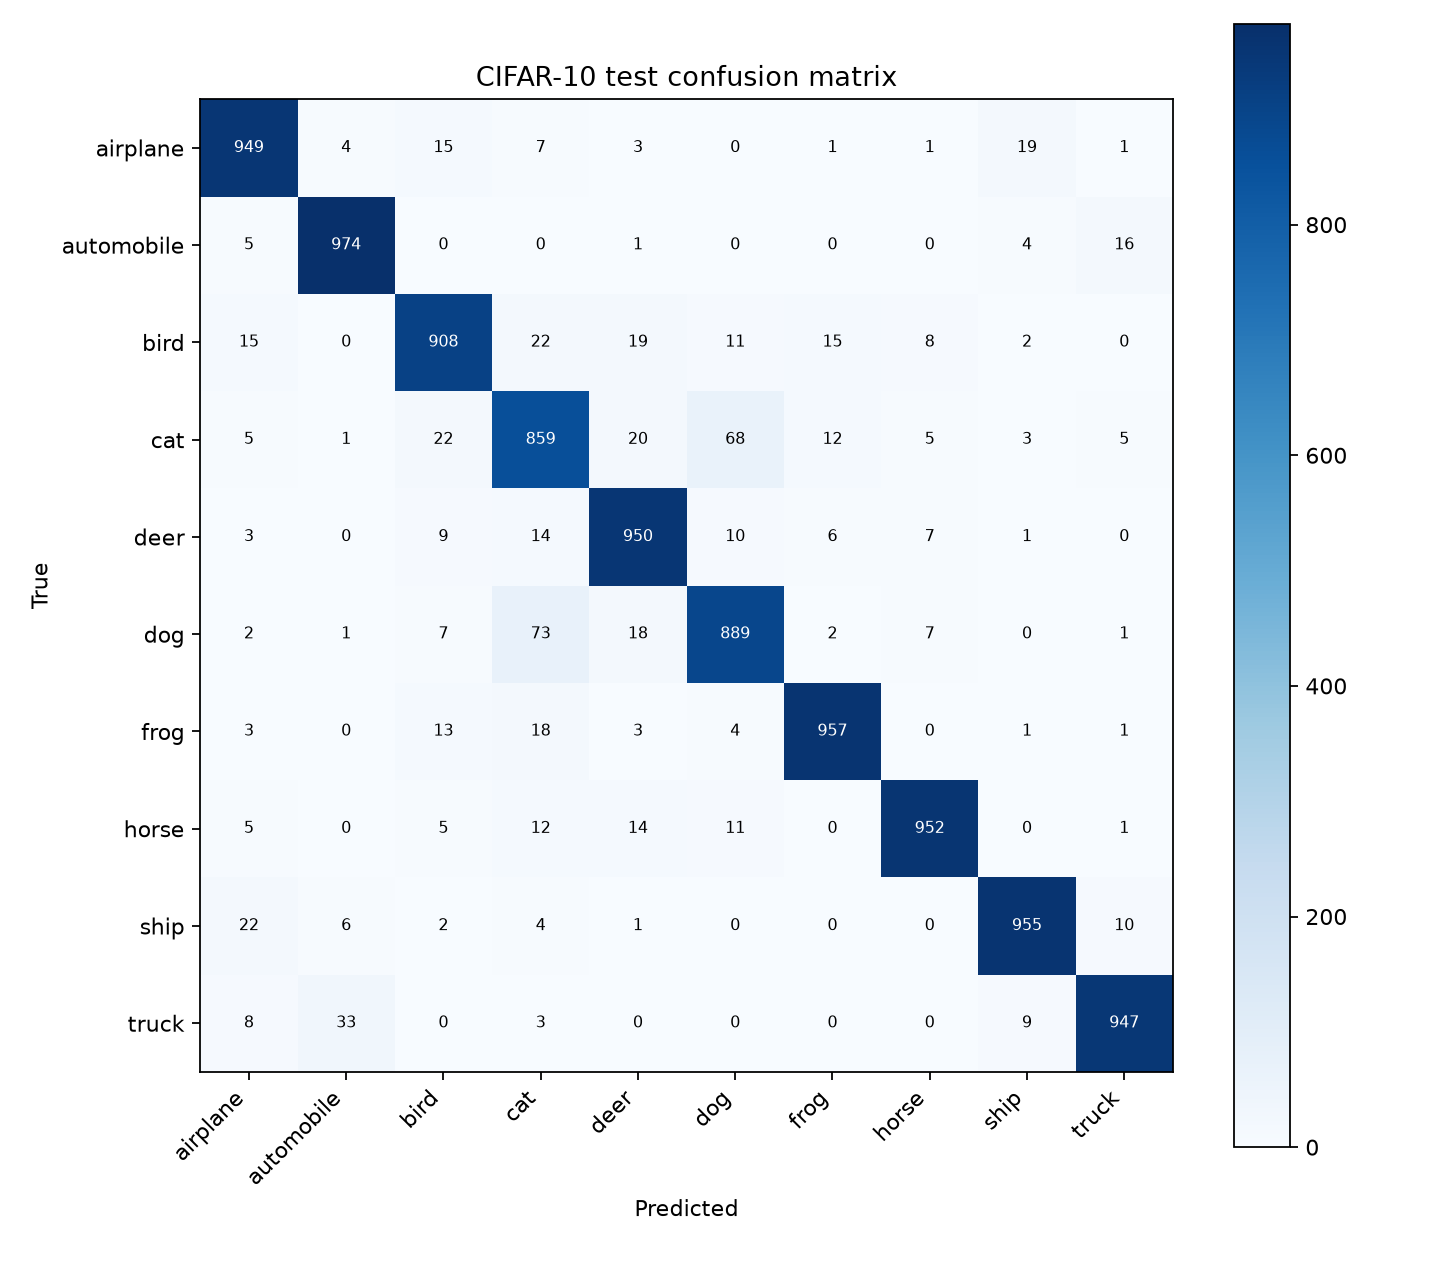

Values plotted in this chart, from the file beside it:
true/predicted, airplane, automobile, bird, cat, deer, dog, frog, horse, ship, truck
airplane, 949, 4, 15, 7, 3, 0, 1, 1, 19, 1
automobile, 5, 974, 0, 0, 1, 0, 0, 0, 4, 16
bird, 15, 0, 908, 22, 19, 11, 15, 8, 2, 0
cat, 5, 1, 22, 859, 20, 68, 12, 5, 3, 5
deer, 3, 0, 9, 14, 950, 10, 6, 7, 1, 0
dog, 2, 1, 7, 73, 18, 889, 2, 7, 0, 1
frog, 3, 0, 13, 18, 3, 4, 957, 0, 1, 1
horse, 5, 0, 5, 12, 14, 11, 0, 952, 0, 1
ship, 22, 6, 2, 4, 1, 0, 0, 0, 955, 10
truck, 8, 33, 0, 3, 0, 0, 0, 0, 9, 947
